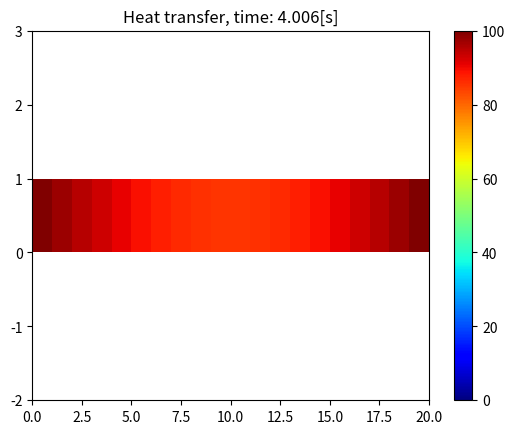

Recreate this plot in Python.
import numpy as np
from matplotlib import pyplot as plt

##1D heat transfer


def heatTransferOne(length, nodes, time, initialT, boundaryT, alpha):

    dx = length / nodes
    dt = (0.5 * (dx**2)) / alpha
    t_nodes = int(time / dt)
    u = np.zeros(nodes) + initialT
    u[0] = boundaryT
    u[-1] = boundaryT

    counter = 0

    # visualizing
    fig, axis = plt.subplots()
    pcm = axis.pcolormesh([u], cmap=plt.cm.jet, vmin=0, vmax=100)
    plt.colorbar(pcm, ax=axis)
    axis.set_ylim(-2, 3)

    while counter < time:

        w = u.copy()

        for i in range(1, nodes - 1):

            u[i] = ((alpha * dt * (w[i - 1] - (2 * w[i]) + w[i + 1])) / (dx**2)) + w[i]

        counter += dt
        pcm.set_array([u])
        axis.set_title("Heat transfer, time: {:.3f}[s]".format(counter))
        plt.pause(0.01)

    plt.show()


heatTransferOne(50, 20, 4, 20, 100, 110)
